4-way image classification set "roi_masks" from GitHub (Edgar-Del/brain_watermark); label vocabulary: glioma, meningioma, no tumor, pituitary tumor.

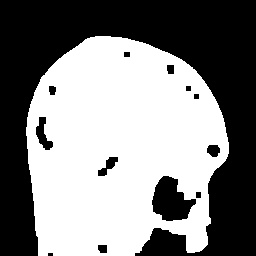
Label: glioma

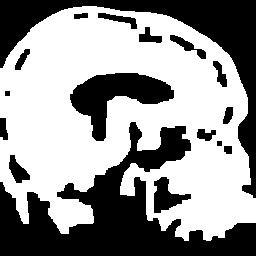
Label: pituitary tumor

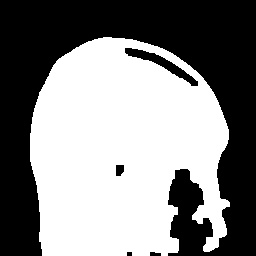
Label: meningioma

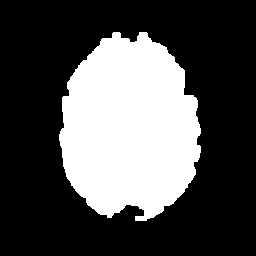
Label: meningioma

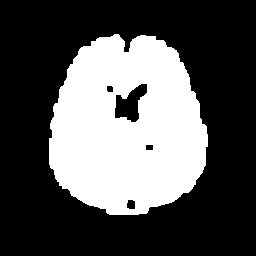
Label: no tumor

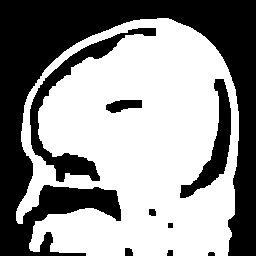
Label: pituitary tumor
